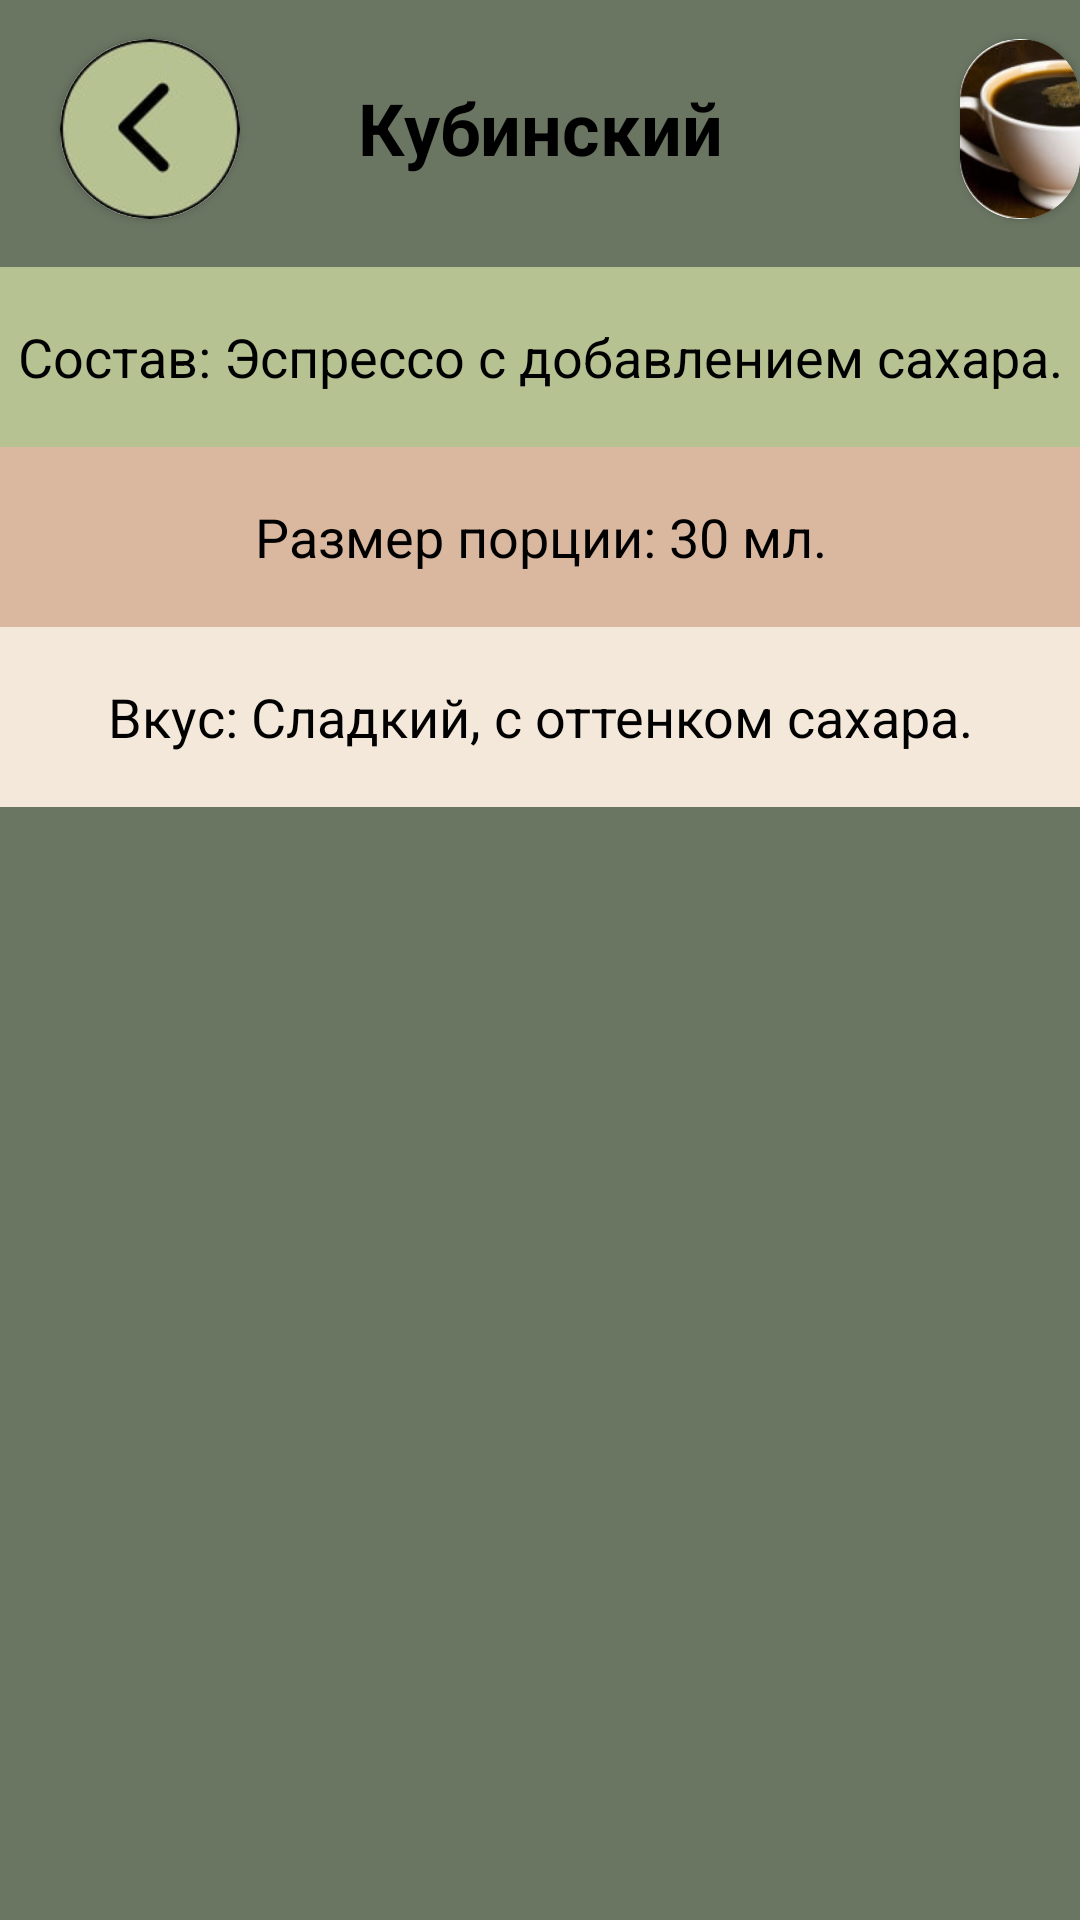

This screen was rendered from an Android layout file. Write that file and the resources it references.
<!-- AndroidManifest.xml: application theme Theme.Coffee_app -->
<!-- res/layout/fragment_cuban.xml -->
<?xml version="1.0" encoding="utf-8"?>
<ScrollView xmlns:android="http://schemas.android.com/apk/res/android"
    android:layout_width="match_parent"
    android:layout_height="match_parent"
    xmlns:app="http://schemas.android.com/apk/res-auto"
    android:fillViewport="true">

    <RelativeLayout
        android:layout_width="match_parent"
        android:layout_height="wrap_content"
        android:background="@color/brown2">

        <TextView
            android:id="@+id/textName"
            android:layout_width="419dp"
            android:layout_height="85dp"
            android:background="@color/brown2"
            android:gravity="center"
            android:text="Кубинский"
            android:textStyle="bold"
            android:textColor="@color/black"
            android:textSize="24sp"
            android:layout_centerHorizontal="true"
            android:layout_marginTop="0dp"/>

        <com.google.android.material.button.MaterialButton
            android:id="@+id/buttonReturn12"
            android:layout_width="60dp"
            android:layout_height="60dp"
            android:layout_marginLeft="20dp"
            android:layout_marginTop="13dp" />

        <androidx.cardview.widget.CardView
            android:layout_width="60dp"
            android:layout_height="60dp"
            android:layout_marginLeft="20dp"
            android:layout_marginTop="13dp"
            app:cardCornerRadius="42dp"
            app:layout_constraintBottom_toTopOf="@+id/textName">

            <ImageView
                android:layout_width="60dp"
                android:layout_height="60dp"
                app:layout_constraintBottom_toTopOf="@+id/textName"
                android:src="@drawable/was" />
        </androidx.cardview.widget.CardView>

        <androidx.cardview.widget.CardView
            android:layout_width="60dp"
            android:layout_height="60dp"
            android:layout_marginLeft="320dp"
            android:layout_marginTop="13dp"
            app:cardCornerRadius="34dp"
            app:layout_constraintBottom_toTopOf="@+id/textName">

            <ImageView
                android:layout_width="60dp"
                android:layout_height="60dp"
                android:src="@drawable/ban2"
                app:layout_constraintBottom_toTopOf="@+id/textName"/>
        </androidx.cardview.widget.CardView>

        <TextView
            android:id="@+id/textComposition"
            android:layout_width="419dp"
            android:layout_height="60dp"
            android:layout_below="@id/buttonReturn12"
            android:background="@color/brown1"
            android:gravity="center"
            android:layout_marginTop="16dp"
            android:text="Состав: Эспрессо с добавлением сахара."
            android:textColor="@color/black"
            android:textSize="18sp" />

        <TextView
            android:id="@+id/textPortionSize"
            android:layout_width="419dp"
            android:layout_height="60dp"
            android:layout_below="@id/textComposition"
            android:background="@color/beige"
            android:gravity="center"
            android:text="Размер порции: 30 мл."
            android:textColor="@color/black"
            android:textSize="18sp" />

        <TextView
            android:id="@+id/textTaste"
            android:layout_width="419dp"
            android:layout_height="60dp"
            android:layout_below="@id/textPortionSize"
            android:background="@color/brown"
            android:gravity="center"
            android:text="Вкус: Сладкий, с оттенком сахара."
            android:textColor="@color/black"
            android:textSize="18sp" />

    </RelativeLayout>

</ScrollView>
<!-- resources referenced by this layout -->
<resources>
  <color name="beige">#DAB79F</color>
  <color name="black">#FF000000</color>
  <color name="brown">#F4E8DA</color>
  <color name="brown1">#B7C293</color>
  <color name="brown2">#6A7562</color>
  <!-- drawable ban2: jpg bitmap (drawable, 6850 bytes) -->
  <!-- drawable was: jpg bitmap (drawable, 5665 bytes) -->
  <style name="Theme.Coffee_app" parent="Base.Theme.Coffee_app" />
  <style name="Base.Theme.Coffee_app" parent="Theme.Material3.DayNight.NoActionBar">
          
          
      </style>
</resources>
